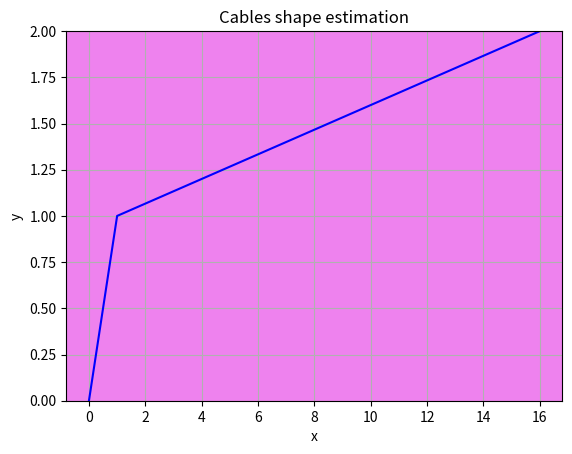

Here is the Python script that generated this plot:
import matplotlib.pyplot as plt
import os

fig, ax = plt.subplots()
ax.plot([0,1,16], [0,1,2], color='b')
ax.set_xlabel('x')
ax.set_ylabel('y')
#ax.set_aspect('equal')
ax.set_adjustable("datalim")
ax.set_ylim(0,2)
ax.set_title('Cables shape estimation')
ax.set_facecolor('violet')
plt.grid(True)
plt.show()